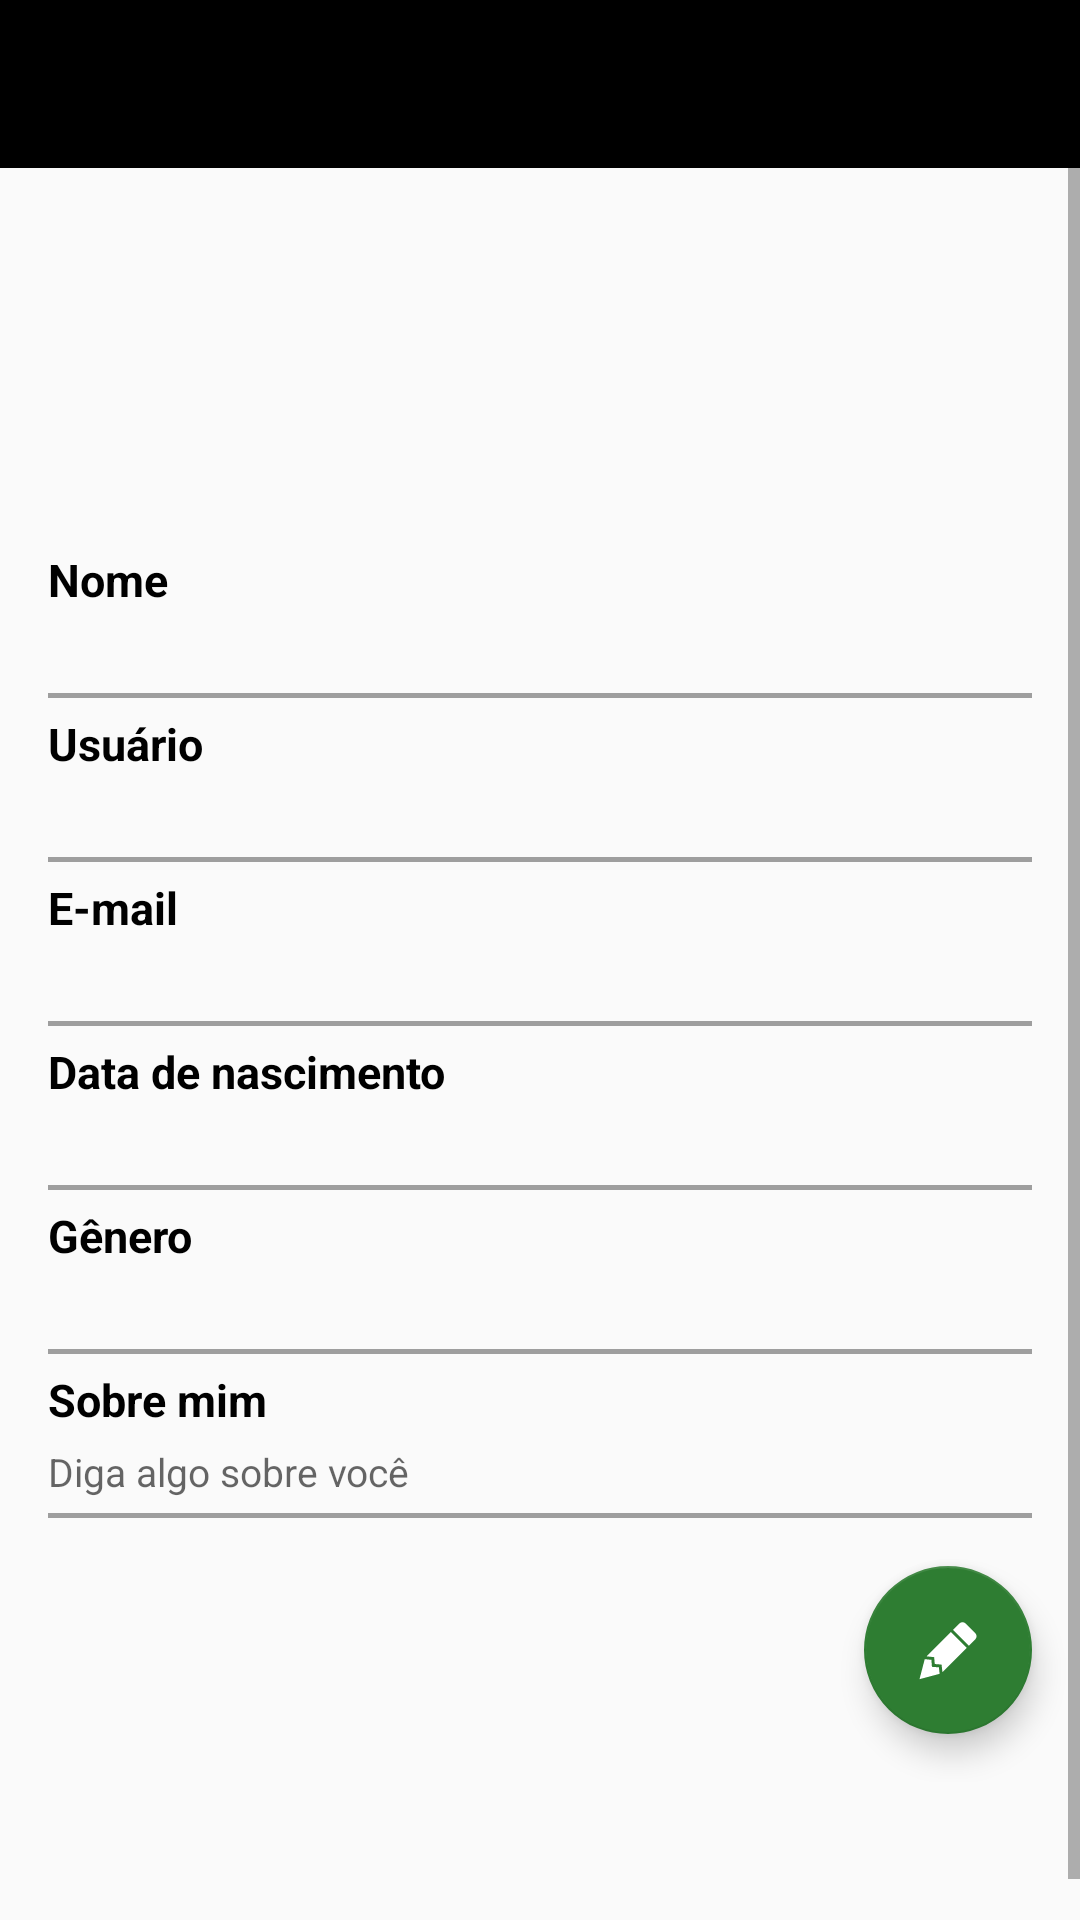

Here is an Android app screen rendered from its layout file. Give the layout XML and the strings, colors and styles it references.
<!-- AndroidManifest.xml: application theme AppTheme -->
<!-- res/layout/activity_conta.xml -->
<?xml version="1.0" encoding="utf-8"?>
<ScrollView xmlns:android="http://schemas.android.com/apk/res/android"
    xmlns:tools="http://schemas.android.com/tools"
    android:layout_width="match_parent"
    android:layout_height="match_parent"
    tools:context="com.xpmets.letsplay.View.Conta">

    <RelativeLayout
        android:layout_width="match_parent"
        android:layout_height="match_parent"
        android:paddingBottom="60dp">

        <LinearLayout
            android:id="@+id/layl"
            android:layout_width="match_parent"
            android:layout_height="match_parent"
            android:orientation="vertical">

            <android.support.design.widget.AppBarLayout
                android:layout_width="match_parent"
                android:layout_height="wrap_content"
                android:theme="@style/AppTheme.AppBarOverlay"
                android:id="@+id/appBarLayout">

                <android.support.v7.widget.Toolbar
                    android:id="@+id/toolbar"
                    android:layout_width="match_parent"
                    android:layout_height="?attr/actionBarSize"
                    android:background="?attr/colorPrimary" />

            </android.support.design.widget.AppBarLayout>

            <LinearLayout
                android:layout_width="match_parent"
                android:layout_height="match_parent"
                android:layout_marginLeft="16dp"
                android:layout_marginRight="16dp"
                android:orientation="vertical">

                <ImageView
                    android:layout_width="90dp"
                    android:layout_height="90dp"
                    android:layout_gravity="center"
                    android:layout_margin="16dp"
                    android:src="@drawable/logo" />

                <TextView
                    style="@style/ContaTitulos"
                    android:layout_width="match_parent"
                    android:layout_height="wrap_content"
                    android:text="Nome" />

                <TextView
                    android:id="@+id/text_nome_conta"
                    style="@style/ContaInfo"
                    android:layout_width="match_parent"
                    android:layout_height="wrap_content" />

                <ImageView
                    android:layout_width="match_parent"
                    android:layout_height="1.5dp"
                    android:background="#9E9E9E" />

                <TextView
                    style="@style/ContaTitulos"
                    android:layout_width="match_parent"
                    android:layout_height="wrap_content"
                    android:text="Usuário" />

                <TextView
                    android:id="@+id/text_usuario_conta"
                    style="@style/ContaInfo"
                    android:layout_width="match_parent"
                    android:layout_height="wrap_content" />

                <ImageView
                    android:layout_width="match_parent"
                    android:layout_height="1.5dp"
                    android:background="#9E9E9E" />

                <TextView
                    style="@style/ContaTitulos"
                    android:layout_width="match_parent"
                    android:layout_height="wrap_content"
                    android:text="E-mail" />

                <TextView
                    android:id="@+id/text_email_conta"
                    style="@style/ContaInfo"
                    android:layout_width="match_parent"
                    android:layout_height="wrap_content" />

                <ImageView
                    android:layout_width="match_parent"
                    android:layout_height="1.5dp"
                    android:background="#9E9E9E" />

                <TextView
                    style="@style/ContaTitulos"
                    android:layout_width="match_parent"
                    android:layout_height="wrap_content"
                    android:text="Data de nascimento" />

                <TextView
                    android:id="@+id/text_data_conta"
                    style="@style/ContaInfo"
                    android:layout_width="match_parent"
                    android:layout_height="wrap_content" />

                <ImageView
                    android:layout_width="match_parent"
                    android:layout_height="1.5dp"
                    android:background="#9E9E9E" />

                <TextView
                    style="@style/ContaTitulos"
                    android:layout_width="match_parent"
                    android:layout_height="wrap_content"
                    android:text="Gênero" />

                <TextView
                    android:id="@+id/text_genero_conta"
                    style="@style/ContaInfo"
                    android:layout_width="match_parent"
                    android:layout_height="wrap_content" />

                <ImageView
                    android:layout_width="match_parent"
                    android:layout_height="1.5dp"
                    android:background="#9E9E9E" />

                <TextView
                    style="@style/ContaTitulos"
                    android:layout_width="match_parent"
                    android:layout_height="wrap_content"
                    android:text="Sobre mim" />

                <TextView
                    android:id="@+id/text_sobre_conta"
                    style="@style/ContaInfo"
                    android:layout_width="match_parent"
                    android:layout_height="wrap_content"
                    android:hint="Diga algo sobre você" />

                <ImageView
                    android:layout_width="match_parent"
                    android:layout_height="1.5dp"
                    android:background="#9E9E9E" />

            </LinearLayout>
        </LinearLayout>

        <android.support.design.widget.FloatingActionButton
            android:id="@+id/conta_editar"
            android:layout_width="wrap_content"
            android:layout_height="wrap_content"
            android:layout_below="@id/layl"
            android:layout_alignParentRight="true"
            android:layout_margin="16dp"
            android:src="@drawable/lead_pencil" />
    </RelativeLayout>
</ScrollView>
<!-- resources referenced by this layout -->
<resources>
  <!-- drawable lead_pencil (drawable) -->
  <vector xmlns:android="http://schemas.android.com/apk/res/android"
      android:height="24dp"
      android:width="24dp"
      android:viewportWidth="24"
      android:viewportHeight="24">
      <path android:fillColor="#fff" android:pathData="M16.84,2.73C16.45,2.73 16.07,2.88 15.77,3.17L13.65,5.29L18.95,10.6L21.07,8.5C21.67,7.89 21.67,6.94 21.07,6.36L17.9,3.17C17.6,2.88 17.22,2.73 16.84,2.73M12.94,6L4.84,14.11L7.4,14.39L7.58,16.68L9.86,16.85L10.15,19.41L18.25,11.3M4.25,15.04L2.5,21.73L9.2,19.94L8.96,17.78L6.65,17.61L6.47,15.29" />
  </vector>
  <!-- drawable logo: png bitmap (mipmap-hdpi, 26396 bytes) -->
  <style name="AppTheme.AppBarOverlay" parent="ThemeOverlay.AppCompat.Dark.ActionBar" />
  <style name="ContaInfo">
          <item name="android:textSize">13dp</item>
          <item name="android:textColor">#000000</item>
          <item name="android:layout_marginBottom">5dp</item>
      </style>
  <style name="ContaTitulos">
          <item name="android:textSize">15dp</item>
          <item name="android:textStyle">bold</item>
          <item name="android:textColor">#000000</item>
          <item name="android:layout_marginTop">5dp</item>
          <item name="android:layout_marginBottom">5dp</item>
      </style>
  <style name="AppTheme" parent="Theme.AppCompat.Light.DarkActionBar">
          
          <item name="colorPrimary">@color/colorPrimary</item>
          <item name="colorPrimaryDark">@color/colorPrimaryDark</item>
          <item name="colorAccent">@color/colorAccent</item>
      </style>
  <color name="colorPrimary">#000000</color>
  <color name="colorPrimaryDark">#424242</color>
  <color name="colorAccent">#2E7D32</color>
</resources>
